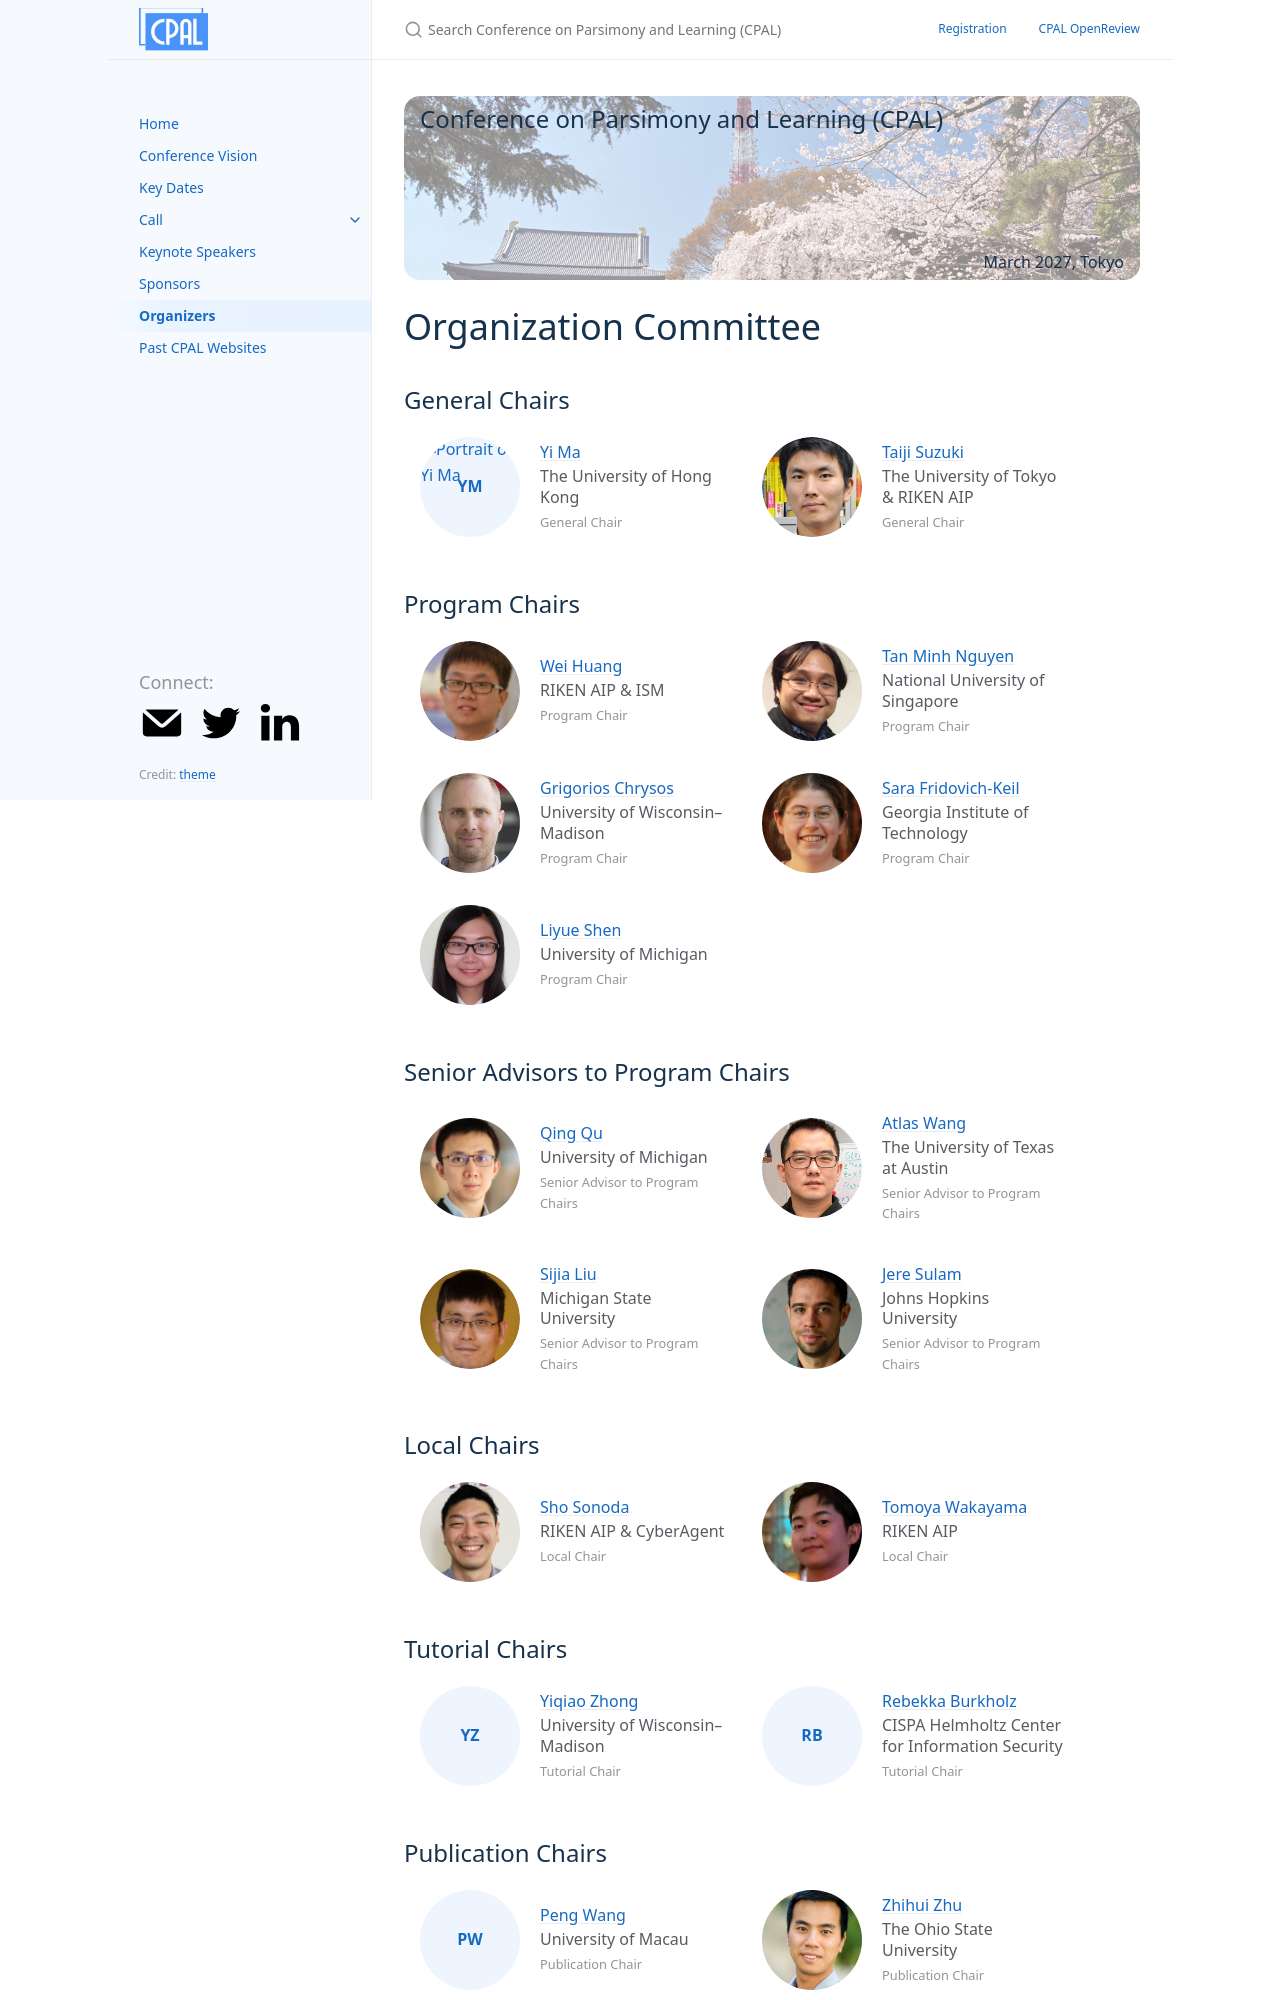

repository: conf-parsimonyandlearning/cpal-website · page: organization_committee/index.html · generator: jekyll

---
layout: page
title: Organizers
permalink: /organization_committee/
nav_order: 90
---

# Organization Committee

{% include organizer_section.html role="general" title="General Chairs" %}
{% include organizer_section.html role="program" title="Program Chairs" %}
{% include organizer_section.html role="advisor" title="Senior Advisors to Program Chairs" %}
{% include organizer_section.html role="local" title="Local Chairs" %}
{% include organizer_section.html role="tutorial" title="Tutorial Chairs" %}
{% include organizer_section
